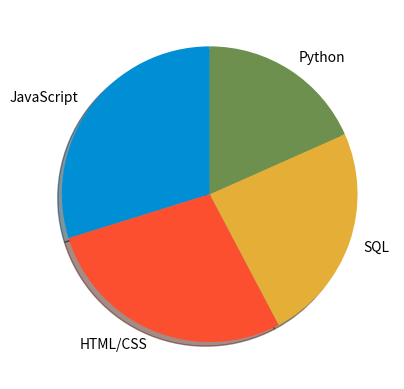

Recreate this plot in Python.
from matplotlib import pyplot as plt

# Language Popularity
# slices = [59219, 55466, 47544, 36443, 35917, 31991, 27097, 23030, 20524, 18523, 18017, 7920, 7331, 7201, 5833]
# labels = ['JavaScript', 'HTML/CSS', 'SQL', 'Python', 'Java', 'Bash/Shell/PowerShell', 'C#', 'PHP', 'C++', 'TypeScript', 'C', 'Other(s):', 'Ruby', 'Go', 'Assembly']

# plt.pie(slices,labels=labels,)

##############################################################################################################################################################################
                                             # Adding Auto Percentage
# slices = [59219, 55466, 47544, 36443, 35917]
# labels = ['JavaScript', 'HTML/CSS', 'SQL', 'Python', 'Java']

# plt.pie(slices,labels=labels,autopct="%1.1f%%") #autopct="%1.1f%%" - this will add the percentage to the partitions automatically

# plt.show()

##############################################################################################################################################################################
                                            # Seperating The Part Apart a Bit
# slices = [59219, 55466, 47544, 36443, 35917]
# labels = ['JavaScript', 'HTML/CSS', 'SQL', 'Python', 'Java']
# explode=[0,0,0,0.1,0]
# plt.pie(slices,labels=labels,explode = explode) #Seperating Python Apart a Bit

##############################################################################################################################################################################
                                            # Add Some Wedge(Border to Partitions)
# slices = [59219, 55466, 47544, 36443, 35917]
# labels = ['JavaScript', 'HTML/CSS', 'SQL', 'Python', 'Java']
# plt.pie(slices,labels=labels,wedgeprops={'edgecolor':'black'})

##############################################################################################################################################################################
                                     # Add Some Shadow and Allign The PieChart Based On Angle
slices = [59219, 55466, 47544, 36443]
labels = ['JavaScript', 'HTML/CSS', 'SQL', 'Python']
colors=['#008fd5',"#fc4f30","#e5ae37","#6d904f"]
plt.pie(slices,labels=labels,colors=colors,shadow=True,startangle=90)

##############################################################################################################################################################################

plt.show()
